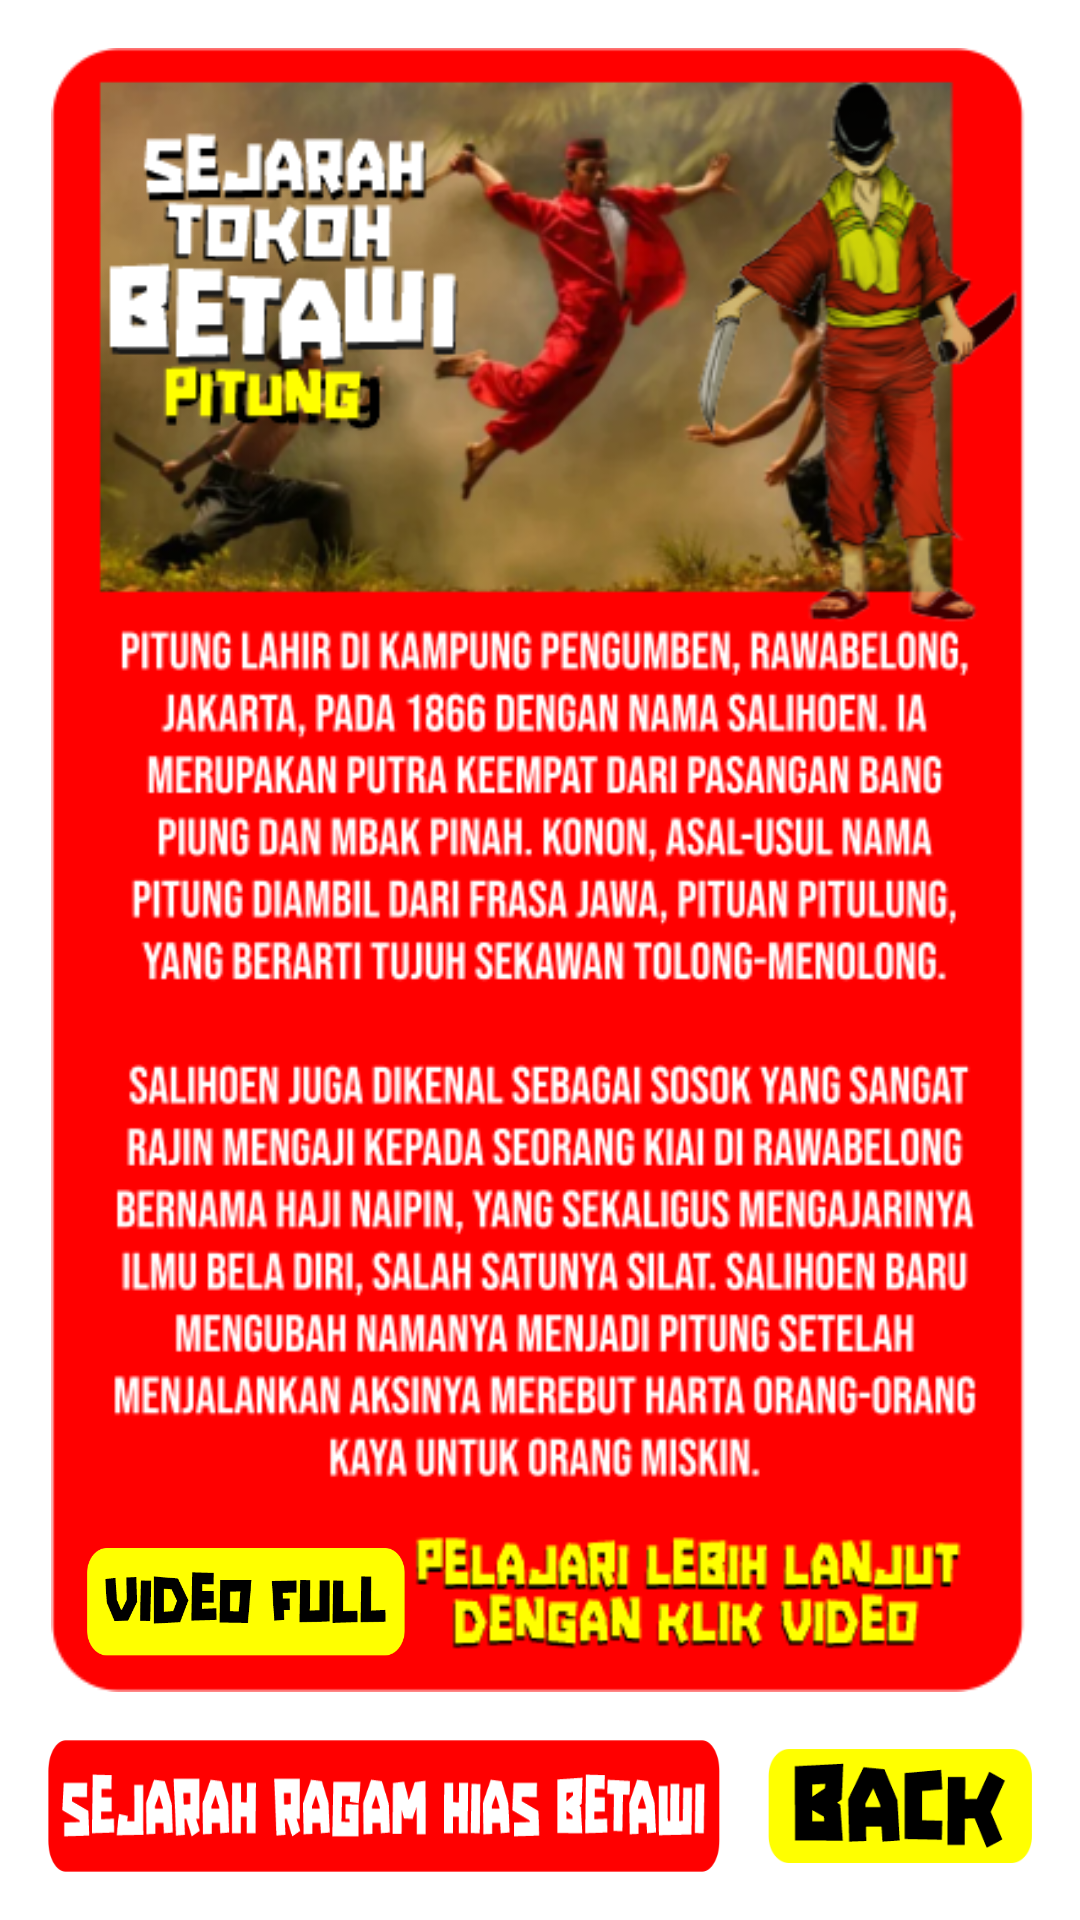

Write the Android layout XML for this screen, with the resource values it uses.
<!-- AndroidManifest.xml: application theme Theme.RagamHiasBetawi -->
<!-- res/layout/fragment_tokoh_detail.xml -->
<?xml version="1.0" encoding="utf-8"?>
<androidx.constraintlayout.widget.ConstraintLayout xmlns:android="http://schemas.android.com/apk/res/android"
    xmlns:tools="http://schemas.android.com/tools"
    android:layout_width="match_parent"
    android:layout_height="match_parent"
    xmlns:app="http://schemas.android.com/apk/res-auto"
    android:padding="16dp"
    android:background="@android:color/transparent"
    tools:context=".fragment.tokoh.TokohDetailFragment">

    <ImageView
        android:id="@+id/img_tokoh"
        android:layout_width="0dp"
        android:layout_height="0dp"
        android:layout_marginBottom="16dp"
        android:src="@drawable/tokoh3"
        app:layout_constraintBottom_toTopOf="@+id/btn_back"
        app:layout_constraintDimensionRatio="399:671"
        app:layout_constraintLeft_toLeftOf="parent"
        app:layout_constraintRight_toRightOf="parent"
        app:layout_constraintTop_toTopOf="parent" />

    <ImageView
        android:id="@+id/btn_video"
        android:layout_width="0dp"
        android:layout_height="36dp"
        android:layout_marginLeft="12dp"
        android:layout_marginBottom="12dp"
        android:src="@drawable/btn_video"
        app:layout_constraintBottom_toBottomOf="@+id/img_tokoh"
        app:layout_constraintDimensionRatio="548:186"
        app:layout_constraintLeft_toLeftOf="@+id/img_tokoh" />

    <ImageView
        android:id="@+id/btn_next"
        android:layout_width="0dp"
        android:layout_height="44dp"
        android:layout_marginRight="16dp"
        android:scaleType="fitXY"
        android:src="@drawable/btn_batik"
        app:layout_constraintBottom_toBottomOf="parent"
        app:layout_constraintLeft_toLeftOf="parent"
        app:layout_constraintRight_toLeftOf="@+id/btn_back" />

    <ImageView
        android:id="@+id/btn_back"
        android:layout_width="0dp"
        android:layout_height="44dp"
        android:src="@drawable/btn_back"
        app:layout_constraintBottom_toBottomOf="parent"
        app:layout_constraintDimensionRatio="2:1"
        app:layout_constraintRight_toRightOf="parent" />


</androidx.constraintlayout.widget.ConstraintLayout>
<!-- resources referenced by this layout -->
<resources>
  <!-- drawable btn_back: png bitmap (drawable, 7115 bytes) -->
  <!-- drawable btn_batik: png bitmap (drawable, 10577 bytes) -->
  <!-- drawable btn_video: png bitmap (drawable, 8707 bytes) -->
  <!-- drawable tokoh3: png bitmap (drawable, 206033 bytes) -->
  <style name="Theme.RagamHiasBetawi" parent="Theme.MaterialComponents.DayNight.DarkActionBar">
          
          <item name="colorPrimary">@color/yellow</item>
          <item name="colorPrimaryVariant">@color/yellow</item>
          <item name="colorOnPrimary">@color/white</item>
          
          <item name="colorSecondary">@color/yellow</item>
          <item name="colorSecondaryVariant">@color/yellow</item>
          <item name="colorOnSecondary">@color/black</item>
          
          <item name="android:statusBarColor" tools:targetApi="l">?attr/colorPrimaryVariant</item>
          
          <item name="android:windowNoTitle">true</item>
          <item name="android:windowActionBar">false</item>
          <item name="android:windowFullscreen">true</item>
          <item name="android:windowContentOverlay">@null</item>
      </style>
  <color name="yellow">#000000</color>
  <color name="white">#FFFFFFFF</color>
  <color name="black">#FF000000</color>
</resources>
